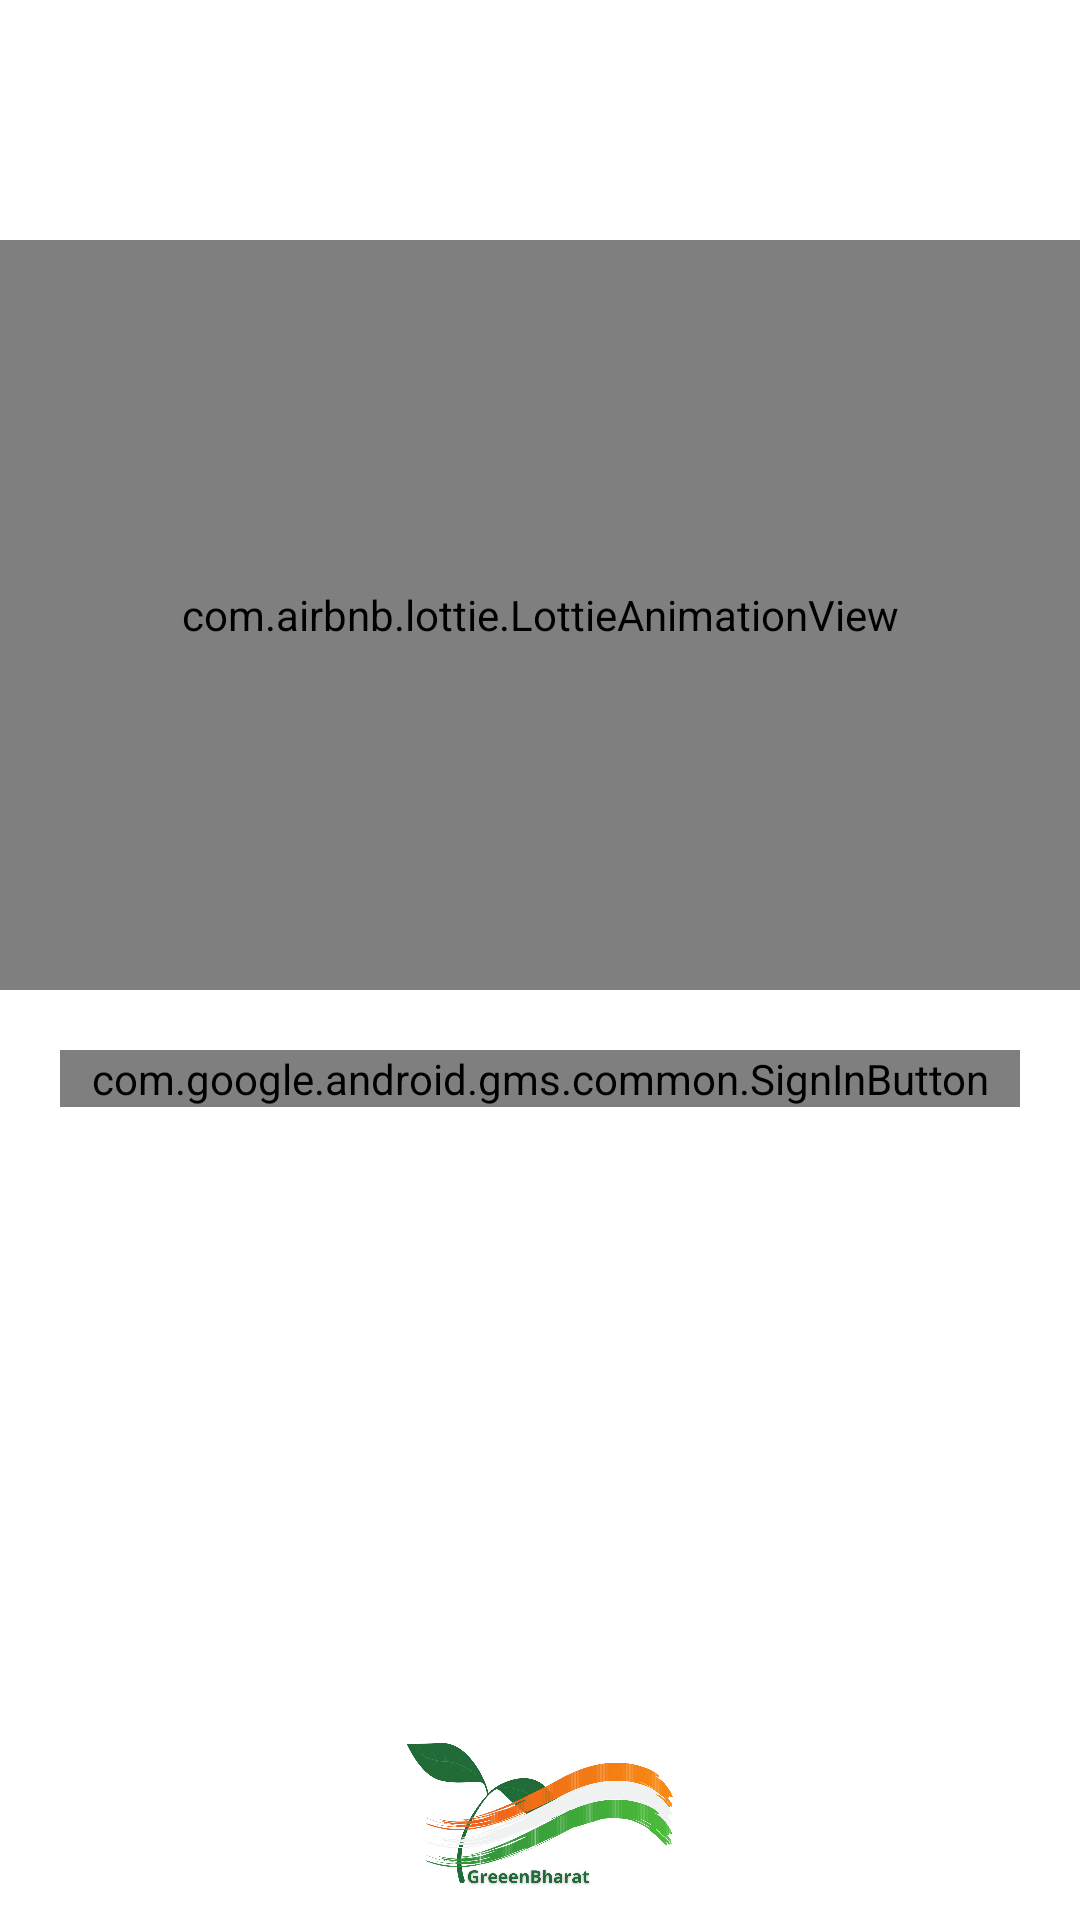

This screen was rendered from an Android layout file. Write that file and the resources it references.
<!-- AndroidManifest.xml: application theme Theme.GreenBharat -->
<!-- res/layout/activity_login.xml -->
<?xml version="1.0" encoding="utf-8"?>
<androidx.constraintlayout.widget.ConstraintLayout xmlns:android="http://schemas.android.com/apk/res/android"
    xmlns:app="http://schemas.android.com/apk/res-auto"
    xmlns:tools="http://schemas.android.com/tools"
    android:layout_width="match_parent"
    android:layout_height="match_parent"
    tools:context=".LoginActivity">
    <com.airbnb.lottie.LottieAnimationView
        android:id="@+id/animation"
        android:layout_width="match_parent"
        android:layout_height="250dp"
        app:layout_constraintTop_toTopOf="parent"
        app:layout_constraintLeft_toLeftOf="parent"
        app:layout_constraintRight_toRightOf="parent"
        android:layout_marginTop="80dp"
        app:lottie_fileName="login.json"
        app:lottie_autoPlay="true"
        app:lottie_loop="true"/>
    <com.google.android.gms.common.SignInButton
        android:id="@+id/googleSignIN"
        android:layout_width="match_parent"
        android:layout_height="wrap_content"
        app:layout_constraintTop_toBottomOf="@id/animation"
        android:layout_margin="20dp"
        />
    <ImageView
        android:layout_width="100dp"
        android:layout_height="50dp"
        app:layout_constraintBottom_toBottomOf="parent"
        app:layout_constraintLeft_toLeftOf="parent"
        app:layout_constraintRight_toRightOf="parent"
        android:layout_marginBottom="10dp"
        android:src="@drawable/greenbharat"/>
    <ProgressBar
        android:id="@+id/progress_bar"
        android:layout_width="wrap_content"
        android:layout_height="wrap_content"
        app:layout_constraintLeft_toLeftOf="parent"
        app:layout_constraintTop_toTopOf="parent"
        app:layout_constraintRight_toRightOf="parent"
        android:layout_marginTop="411dp"
        android:visibility="gone"/>


</androidx.constraintlayout.widget.ConstraintLayout>
<!-- resources referenced by this layout -->
<resources>
  <!-- drawable greenbharat: png bitmap (drawable, 150245 bytes) -->
  <style name="Theme.GreenBharat" parent="Theme.MaterialComponents.DayNight.DarkActionBar">
          
          <item name="colorPrimary">@color/purple_500</item>
          <item name="colorPrimaryVariant">@color/purple_700</item>
          <item name="colorOnPrimary">@color/white</item>
          
          <item name="colorSecondary">@color/teal_200</item>
          <item name="colorSecondaryVariant">@color/teal_700</item>
          <item name="colorOnSecondary">@color/black</item>
          
          <item name="android:statusBarColor" tools:targetApi="l">?attr/colorPrimaryVariant</item>
          
      </style>
  <color name="purple_500">#116530</color>
  <color name="purple_700">#064635</color>
  <color name="white">#FFFFFFFF</color>
  <color name="teal_200">#FF03DAC5</color>
  <color name="teal_700">#FF018786</color>
  <color name="black">#FF000000</color>
</resources>
